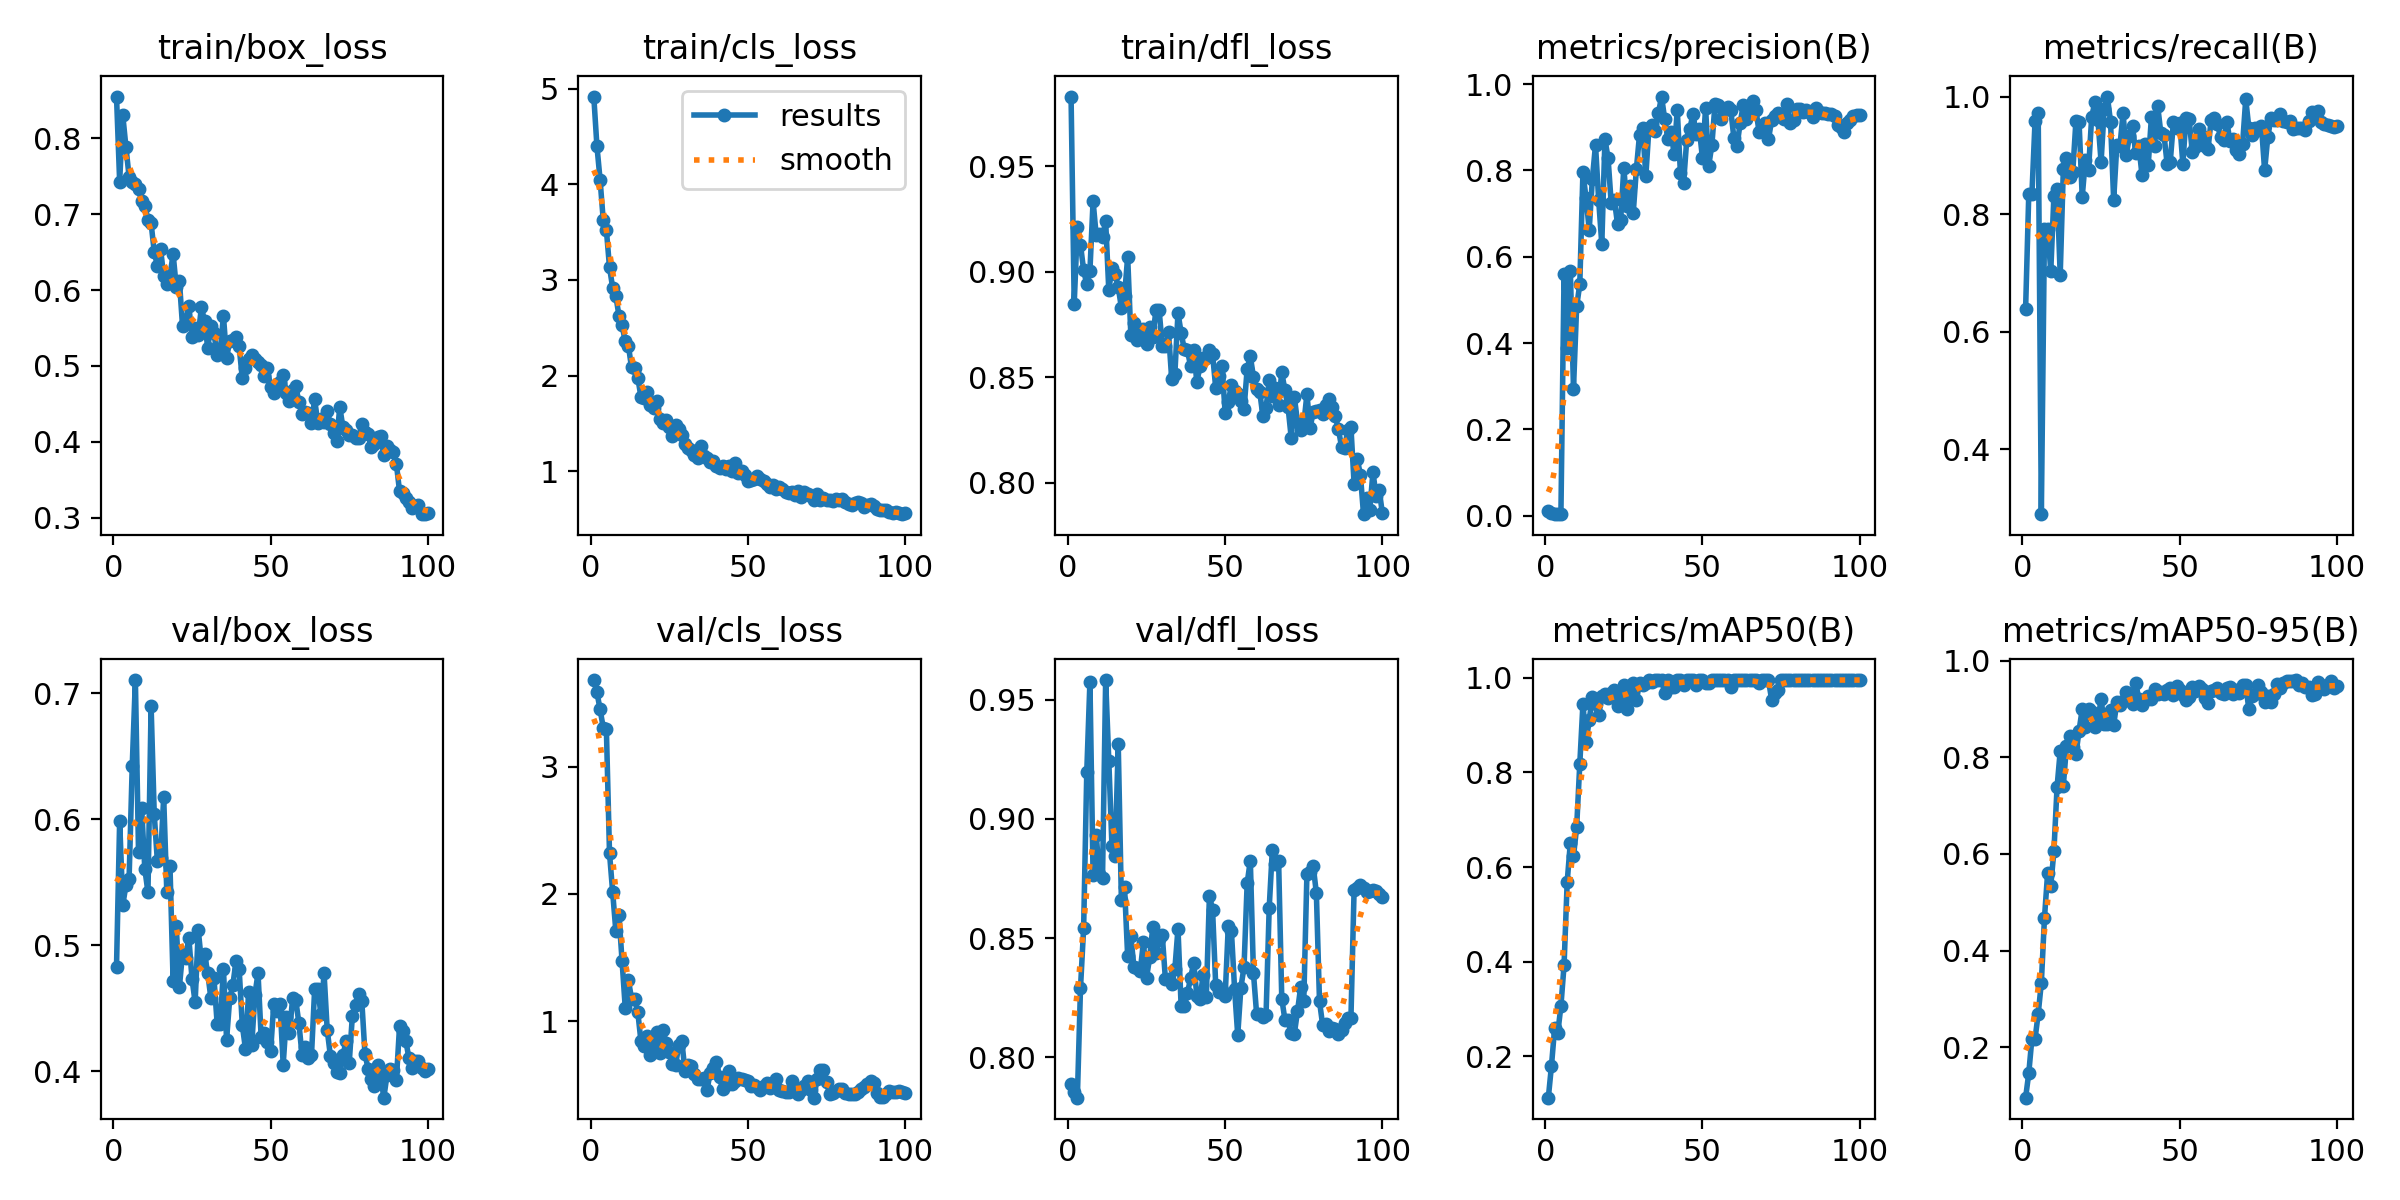

Source data for this figure (header and first rows):
epoch, time, train/box_loss, train/cls_loss, train/dfl_loss, metrics/precision(B), metrics/recall(B), metrics/mAP50(B), metrics/mAP50-95(B), val/box_loss, val/cls_loss, val/dfl_loss, lr/pg0, lr/pg1, lr/pg2
1, 8.839, 0.8553, 4.917, 0.9831, 0.00966, 0.6389, 0.1127, 0.09541, 0.4829, 3.682, 0.7888, 0.0001125, 0.0001125, 0.0001125
2, 15.71, 0.7432, 4.399, 0.8848, 0.00519, 0.8333, 0.1803, 0.1458, 0.5987, 3.587, 0.7856, 0.000229, 0.000229, 0.000229
3, 21.61, 0.8303, 4.049, 0.9211, 0.00494, 0.8333, 0.26, 0.2177, 0.5319, 3.451, 0.7831, 0.0003431, 0.0003431, 0.0003431
4, 28.6, 0.7887, 3.628, 0.9128, 0.00415, 0.9583, 0.2493, 0.2173, 0.5477, 3.308, 0.829, 0.0004548, 0.0004548, 0.0004548
5, 34.26, 0.7497, 3.524, 0.9007, 0.00343, 0.9722, 0.3063, 0.2687, 0.5529, 3.298, 0.8543, 0.0005642, 0.0005642, 0.0005642
6, 41, 0.7425, 3.132, 0.8941, 0.56, 0.2894, 0.3926, 0.3332, 0.6423, 2.32, 0.9198, 0.0005941, 0.0005941, 0.0005941
7, 46.83, 0.7401, 2.919, 0.9005, 0.3879, 0.775, 0.5689, 0.4678, 0.7105, 2.015, 0.9575, 0.0005879, 0.0005879, 0.0005879
8, 53.49, 0.7338, 2.836, 0.9335, 0.5659, 0.7744, 0.6518, 0.5606, 0.5743, 1.712, 0.8764, 0.0005817, 0.0005817, 0.0005817
9, 59.14, 0.718, 2.626, 0.9172, 0.2944, 0.7029, 0.6225, 0.5344, 0.6087, 1.836, 0.8933, 0.0005755, 0.0005755, 0.0005755
10, 65.83, 0.7105, 2.526, 0.9178, 0.485, 0.8315, 0.6841, 0.6059, 0.5606, 1.47, 0.8767, 0.0005693, 0.0005693, 0.0005693
11, 71.74, 0.6931, 2.356, 0.9167, 0.536, 0.8432, 0.8175, 0.7384, 0.542, 1.105, 0.875, 0.0005631, 0.0005631, 0.0005631
12, 78.37, 0.6881, 2.314, 0.9241, 0.7954, 0.6964, 0.9445, 0.8126, 0.6897, 1.323, 0.9582, 0.0005569, 0.0005569, 0.0005569
13, 84.09, 0.6505, 2.084, 0.8912, 0.7352, 0.8775, 0.8636, 0.7416, 0.6038, 1.177, 0.9244, 0.0005508, 0.0005508, 0.0005508
14, 90.96, 0.6318, 2.082, 0.9019, 0.6628, 0.8962, 0.9107, 0.8235, 0.5665, 1.176, 0.8887, 0.0005446, 0.0005446, 0.0005446
15, 96.78, 0.6542, 1.975, 0.899, 0.7803, 0.8637, 0.9591, 0.8437, 0.5692, 1.069, 0.8845, 0.0005384, 0.0005384, 0.0005384
16, 103.4, 0.6192, 1.776, 0.8927, 0.8593, 0.8721, 0.9447, 0.8204, 0.6173, 0.8413, 0.9312, 0.0005322, 0.0005322, 0.0005322
17, 109.1, 0.608, 1.761, 0.883, 0.7321, 0.9583, 0.9217, 0.806, 0.5419, 0.8061, 0.8658, 0.000526, 0.000526, 0.000526
18, 115.5, 0.6187, 1.832, 0.8885, 0.6291, 0.9558, 0.9604, 0.8554, 0.5629, 0.8855, 0.8716, 0.0005198, 0.0005198, 0.0005198
19, 121.7, 0.6478, 1.696, 0.9071, 0.8728, 0.8293, 0.9655, 0.8998, 0.4714, 0.7299, 0.8423, 0.0005136, 0.0005136, 0.0005136
20, 128.3, 0.6042, 1.655, 0.8702, 0.8278, 0.8919, 0.9564, 0.8638, 0.515, 0.8026, 0.8507, 0.0005074, 0.0005074, 0.0005074
21, 134.3, 0.6119, 1.729, 0.8756, 0.7234, 0.8743, 0.9673, 0.8998, 0.4669, 0.9109, 0.8379, 0.0005012, 0.0005012, 0.0005012
22, 140.5, 0.5524, 1.549, 0.8678, 0.7314, 0.9648, 0.9748, 0.893, 0.4938, 0.7508, 0.8376, 0.0004951, 0.0004951, 0.0004951
23, 146.9, 0.5585, 1.504, 0.8711, 0.6761, 0.9901, 0.9398, 0.8634, 0.4897, 0.9315, 0.8364, 0.0004889, 0.0004889, 0.0004889
24, 152.9, 0.5791, 1.534, 0.8728, 0.6861, 0.96, 0.9535, 0.8768, 0.5061, 0.8237, 0.8481, 0.0004827, 0.0004827, 0.0004827
25, 159.5, 0.5388, 1.466, 0.8656, 0.8057, 0.8889, 0.984, 0.9206, 0.4734, 0.7582, 0.8334, 0.0004765, 0.0004765, 0.0004765
26, 165.1, 0.55, 1.364, 0.8737, 0.7183, 0.9795, 0.9328, 0.869, 0.4547, 0.6587, 0.8419, 0.0004703, 0.0004703, 0.0004703
27, 172, 0.5412, 1.478, 0.869, 0.7646, 1, 0.9743, 0.8695, 0.512, 0.6517, 0.8548, 0.0004641, 0.0004641, 0.0004641
28, 177.8, 0.5774, 1.445, 0.882, 0.7018, 0.9574, 0.9881, 0.8981, 0.487, 0.8082, 0.8436, 0.0004579, 0.0004579, 0.0004579
29, 184.4, 0.559, 1.376, 0.8819, 0.8034, 0.824, 0.9522, 0.8669, 0.4928, 0.8409, 0.8498, 0.0004518, 0.0004518, 0.0004518
30, 190.3, 0.5239, 1.282, 0.8649, 0.883, 0.917, 0.9881, 0.9137, 0.478, 0.6067, 0.8512, 0.0004456, 0.0004456, 0.0004456
31, 197, 0.5526, 1.243, 0.8647, 0.8974, 0.9165, 0.984, 0.9082, 0.458, 0.6527, 0.8328, 0.0004394, 0.0004394, 0.0004394
32, 202.7, 0.5431, 1.225, 0.8712, 0.7874, 0.9722, 0.9881, 0.917, 0.4736, 0.6467, 0.8328, 0.0004332, 0.0004332, 0.0004332
33, 209.5, 0.5143, 1.172, 0.8491, 0.8994, 0.9002, 0.995, 0.9348, 0.4377, 0.5858, 0.8308, 0.000427, 0.000427, 0.000427
34, 215.2, 0.5203, 1.137, 0.8514, 0.905, 0.9321, 0.9908, 0.9185, 0.4377, 0.5478, 0.8369, 0.0004208, 0.0004208, 0.0004208
35, 222.1, 0.5661, 1.264, 0.8804, 0.8915, 0.9499, 0.995, 0.9095, 0.4813, 0.5437, 0.8539, 0.0004146, 0.0004146, 0.0004146
36, 227.8, 0.5107, 1.156, 0.871, 0.9323, 0.9037, 0.995, 0.9541, 0.425, 0.5485, 0.8215, 0.0004084, 0.0004084, 0.0004084
37, 234.3, 0.533, 1.142, 0.8632, 0.9712, 0.9167, 0.995, 0.9211, 0.4578, 0.4555, 0.8214, 0.0004022, 0.0004022, 0.0004022
38, 240.2, 0.5348, 1.094, 0.8627, 0.919, 0.8669, 0.9674, 0.9082, 0.4684, 0.5927, 0.8268, 0.0003961, 0.0003961, 0.0003961
39, 246.9, 0.5383, 1.106, 0.8554, 0.8735, 0.9185, 0.995, 0.9194, 0.4875, 0.6284, 0.8332, 0.0003899, 0.0003899, 0.0003899
40, 252.7, 0.5257, 1.058, 0.8631, 0.8883, 0.8843, 0.9811, 0.9265, 0.4811, 0.6816, 0.8397, 0.0003837, 0.0003837, 0.0003837
41, 259.2, 0.4837, 1.037, 0.8475, 0.8388, 0.9648, 0.9811, 0.9215, 0.4365, 0.5581, 0.8257, 0.0003775, 0.0003775, 0.0003775
42, 265.1, 0.4969, 1.053, 0.8553, 0.9399, 0.9167, 0.995, 0.9416, 0.4179, 0.4634, 0.8242, 0.0003713, 0.0003713, 0.0003713
43, 271.7, 0.5087, 1.018, 0.8592, 0.7938, 0.984, 0.995, 0.9306, 0.4626, 0.5006, 0.8346, 0.0003651, 0.0003651, 0.0003651
44, 277.5, 0.5145, 1.056, 0.8592, 0.77, 0.9378, 0.984, 0.9356, 0.4205, 0.6102, 0.8254, 0.0003589, 0.0003589, 0.0003589
45, 284.2, 0.5092, 1.006, 0.8629, 0.87, 0.935, 0.995, 0.9314, 0.4608, 0.5056, 0.8678, 0.0003527, 0.0003527, 0.0003527
46, 290, 0.5047, 1.083, 0.8608, 0.8961, 0.8855, 0.995, 0.9388, 0.4777, 0.5258, 0.8618, 0.0003466, 0.0003466, 0.0003466
47, 296.7, 0.5016, 0.9843, 0.8449, 0.9319, 0.8895, 0.995, 0.9443, 0.4269, 0.549, 0.8301, 0.0003404, 0.0003404, 0.0003404
48, 302.7, 0.4866, 1, 0.8503, 0.8838, 0.9565, 0.984, 0.9283, 0.4302, 0.5421, 0.8272, 0.0003342, 0.0003342, 0.0003342
49, 308.9, 0.4968, 0.9546, 0.8553, 0.897, 0.9465, 0.995, 0.9486, 0.4235, 0.5338, 0.8283, 0.000328, 0.000328, 0.000328
50, 315.1, 0.4718, 0.9018, 0.8331, 0.829, 0.9556, 0.995, 0.9391, 0.4158, 0.5247, 0.8257, 0.0003218, 0.0003218, 0.0003218
51, 321, 0.4639, 0.9095, 0.8384, 0.9443, 0.8855, 0.9881, 0.928, 0.4532, 0.4918, 0.8551, 0.0003156, 0.0003156, 0.0003156
52, 327.4, 0.4767, 0.9204, 0.8463, 0.8113, 0.9641, 0.9881, 0.9178, 0.4475, 0.4958, 0.8528, 0.0003094, 0.0003094, 0.0003094
53, 333.1, 0.4793, 0.9512, 0.8436, 0.8587, 0.961, 0.995, 0.924, 0.4534, 0.4786, 0.8286, 0.0003033, 0.0003033, 0.0003033
54, 340.1, 0.4878, 0.9189, 0.8418, 0.9543, 0.906, 0.995, 0.9455, 0.4052, 0.4558, 0.8093, 0.0002971, 0.0002971, 0.0002971
55, 346.2, 0.465, 0.8928, 0.8389, 0.9508, 0.9149, 0.995, 0.9374, 0.4429, 0.4892, 0.8292, 0.0002909, 0.0002909, 0.0002909
56, 352.9, 0.4542, 0.8666, 0.8348, 0.9204, 0.9456, 0.995, 0.947, 0.43, 0.5105, 0.8379, 0.0002847, 0.0002847, 0.0002847
57, 358.6, 0.4683, 0.8292, 0.854, 0.9421, 0.9334, 0.995, 0.9415, 0.458, 0.4772, 0.873, 0.0002785, 0.0002785, 0.0002785
58, 365.5, 0.4731, 0.8595, 0.8599, 0.9465, 0.9166, 0.995, 0.9221, 0.4565, 0.4921, 0.8825, 0.0002723, 0.0002723, 0.0002723
59, 371.3, 0.4525, 0.8104, 0.8501, 0.9403, 0.9114, 0.9811, 0.9135, 0.438, 0.5471, 0.8353, 0.0002661, 0.0002661, 0.0002661
60, 378.1, 0.4362, 0.8378, 0.8444, 0.8759, 0.9593, 0.995, 0.9371, 0.4126, 0.4566, 0.8183, 0.0002599, 0.0002599, 0.0002599
... 40 more rows
